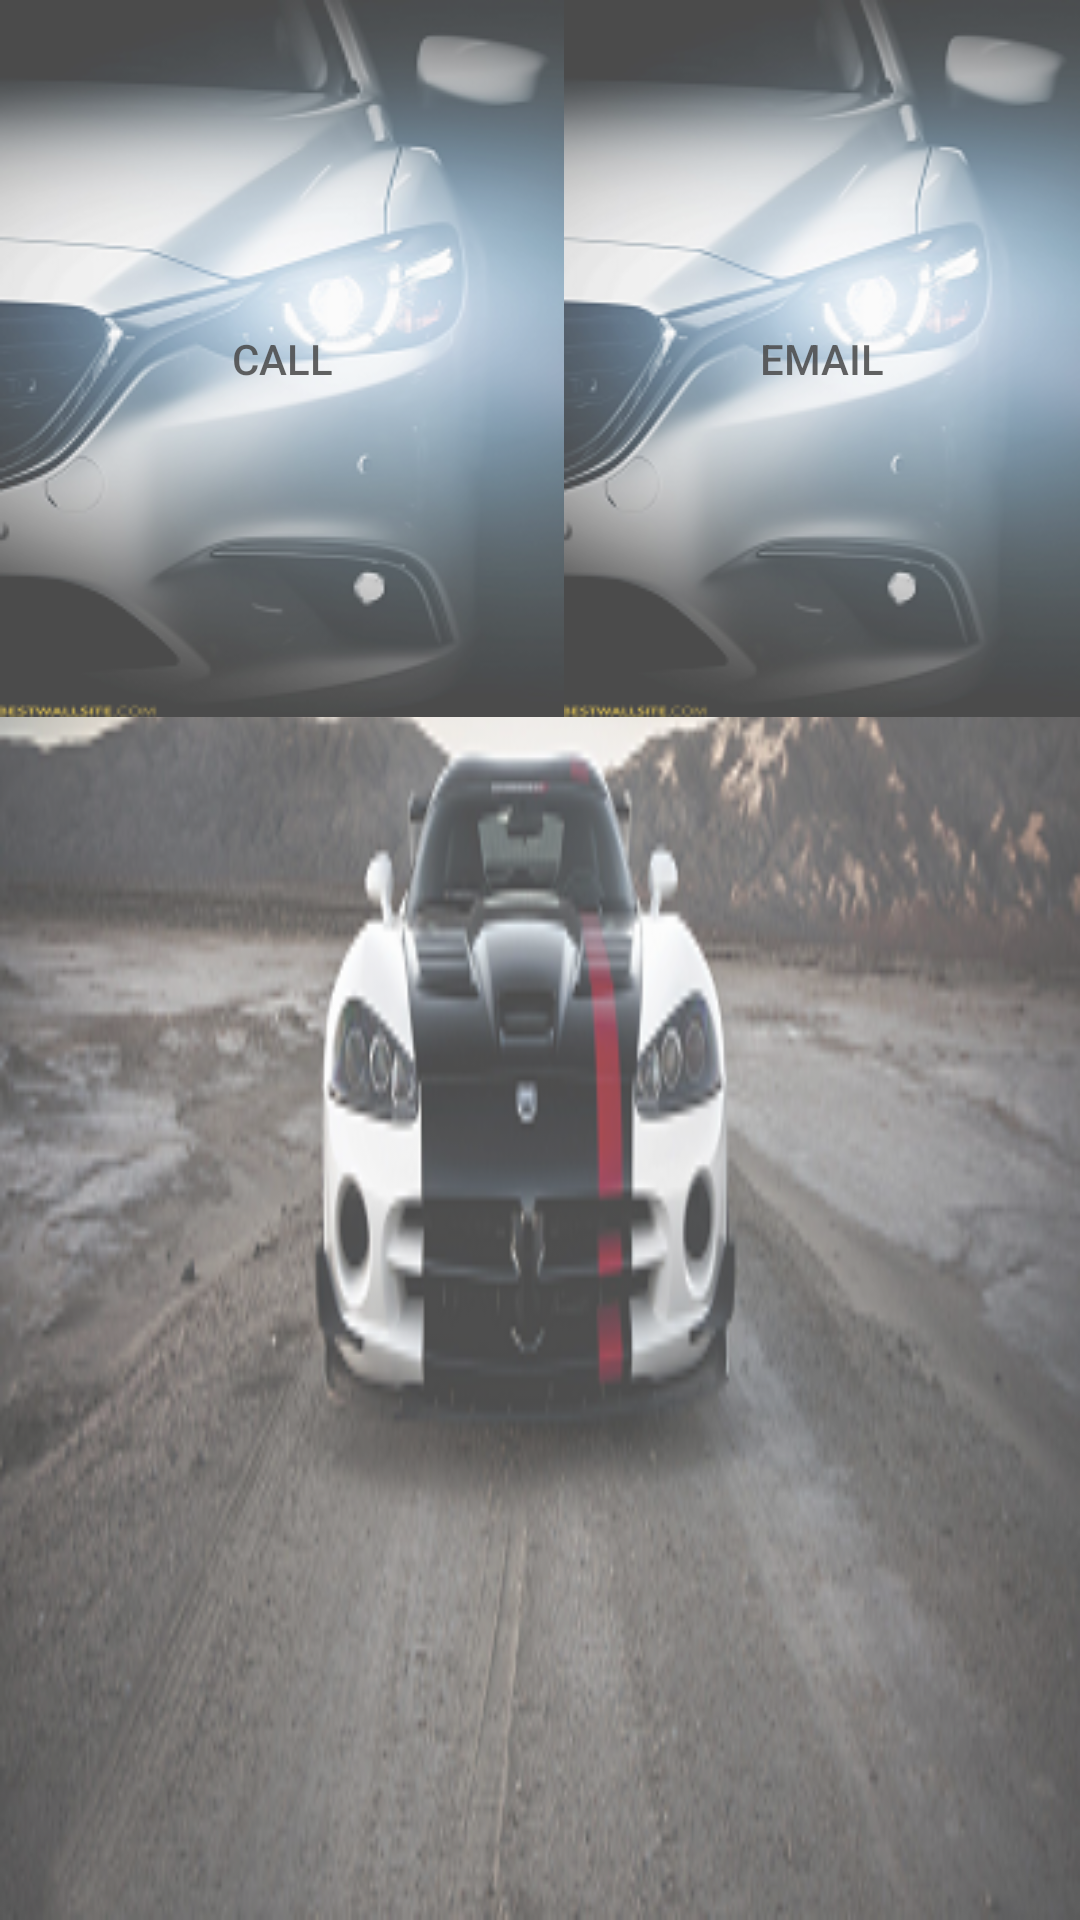

This screen was rendered from an Android layout file. Write that file and the resources it references.
<!-- AndroidManifest.xml: application theme AppTheme -->
<!-- res/layout/activity_details.xml -->
<?xml version="1.0" encoding="utf-8"?>
<RelativeLayout
    xmlns:android="http://schemas.android.com/apk/res/android"
    android:orientation="vertical"
    android:layout_width="match_parent"
    android:layout_height="match_parent"
    android:background="@drawable/car_details_back"
    android:alpha="0.7">

    <ImageView
        android:layout_alignParentTop="true"
        android:id="@+id/largeImage"
        android:layout_height="200dp"
        android:layout_width="1000dp"
        android:src="@drawable/placeholder3"/>

    <TextView
        android:layout_width="wrap_content"
        android:layout_height="wrap_content"
        android:layout_below="@+id/largeImage"
        android:layout_marginTop="15dp"
        android:text="@string/car_details"
        android:textSize="20dp"
        android:textStyle="bold"/>

    <TextView
        android:id="@+id/descriptionShort"
        android:layout_height="wrap_content"
        android:layout_width="wrap_content"/>

    <LinearLayout
        android:id="@+id/firstRow"
        android:orientation="horizontal"
        android:layout_width="match_parent"
        android:layout_height="wrap_content"
        android:weightSum="2">

        <TextView
            android:id="@+id/nameDesc"
            android:layout_width="0dp"
            android:layout_height="wrap_content"
            android:layout_weight="1"
            android:text="Name: "/>

        <TextView
            android:id="@+id/modelDesc"
            android:layout_width="0dp"
            android:layout_height="wrap_content"
            android:layout_weight="1"
            android:text="Model: "/>

    </LinearLayout>
    <LinearLayout
        android:id="@+id/secondRow"
        android:orientation="horizontal"
        android:layout_width="match_parent"
        android:layout_height="wrap_content"
        android:layout_below="@+id/firstRow"
        android:weightSum="2">

        <TextView
            android:id="@+id/locationDesc"
            android:layout_width="0dp"
            android:layout_height="wrap_content"
            android:layout_weight="1"
            android:text="Location: "/>

        <TextView
            android:id="@+id/priceDesc"
            android:layout_width="0dp"
            android:layout_height="wrap_content"
            android:layout_weight="1"
            android:text="Price: "/>

    </LinearLayout>

    <TextView
        android:id="@+id/secondHeader"
        android:layout_width="wrap_content"
        android:layout_height="wrap_content"
        android:text="@string/feautures"
        android:textSize="20dp"
        android:textStyle="bold"
        android:layout_below="@+id/secondRow" />

    <TextView
        android:id="@+id/longDesc"
        android:layout_width="match_parent"
        android:layout_height="wrap_content" />

    <LinearLayout
        android:orientation="horizontal"
        android:layout_width="match_parent"
        android:layout_height="wrap_content">

        <Button
            android:layout_width="wrap_content"
            android:layout_height="wrap_content"
            android:layout_gravity="start"
            android:text="Call"
            android:background="@drawable/login_background"/>

        <Button
            android:layout_width="wrap_content"
            android:layout_height="wrap_content"
            android:layout_gravity="end"
            android:text="Email"
            android:background="@drawable/login_background"/>

    </LinearLayout>

</RelativeLayout>
<!-- resources referenced by this layout -->
<resources>
  <!-- drawable car_details_back: png bitmap (drawable, 218898 bytes) -->
  <!-- drawable login_background: png bitmap (drawable, 83135 bytes) -->
  <!-- drawable placeholder3: png bitmap (drawable, 15068 bytes) -->
  <string name="car_details">Car Details</string>
  <string name="feautures">Feautures</string>
  <style name="AppTheme" parent="Theme.AppCompat.Light.DarkActionBar">
          
          <item name="colorPrimary">@color/colorPrimary</item>
          <item name="colorPrimaryDark">@color/colorPrimaryDark</item>
          <item name="colorAccent">@color/colorAccent</item>
          <item name="android:dropDownListViewStyle">@style/mySpinnerStyle</item>
          <item name="android:spinnerStyle">@style/mySpinerStyle</item>
      </style>
  <color name="colorPrimary">#3F51B5</color>
  <color name="colorPrimaryDark">#303F9F</color>
  <color name="colorAccent">#FF4081</color>
  <style name="mySpinnerStyle" parent="android:Widget.ListView.DropDown">
          <item name="android:divider">#f8faf8</item>
          <item name="android:dividerHeight">1dp</item>
      </style>
  <style name="mySpinerStyle" parent="android:Widget.Spinner">
          <item name="android:divider">#f8faf8</item>
          <item name="android:dividerHeight">1dp</item>
          <item name="android:alpha">0.7</item>
          <item name="android:spinnerMode">dropdown</item>
          <item name="android:background">@android:drawable/btn_dropdown</item>
      </style>
</resources>
